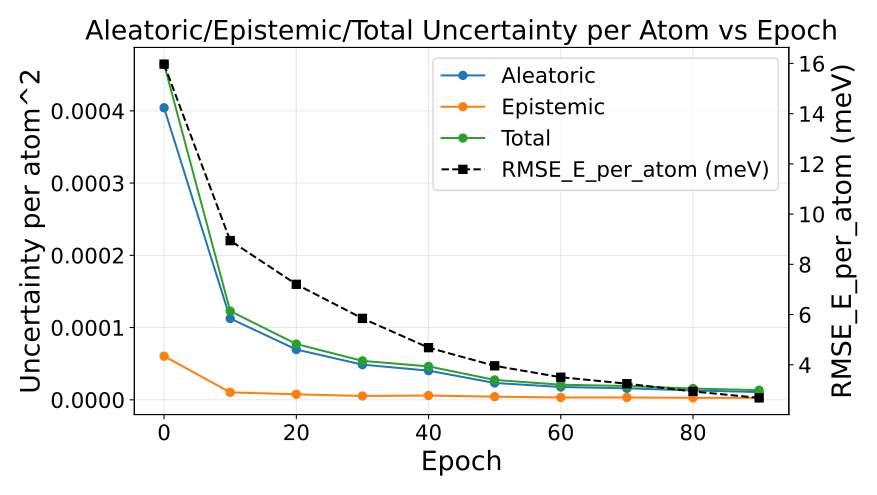

Data behind this chart, as committed beside it:
epoch, au_var, eu_var, tu_var, rmse_energy
0, 0.0004043, 6.038936857671615e-05, 0.0004647, 0.01597
10, 0.0001125, 1.0251625200825742e-05, 0.0001228, 0.008945
20, 6.956270972998482e-05, 7.606855197961692e-06, 7.716956432966527e-05, 0.007203
30, 4.859696158365523e-05, 5.263456441509362e-06, 5.386041854665109e-05, 0.005847
40, 4.029532490978909e-05, 5.925675554241394e-06, 4.6221001020546735e-05, 0.004682
50, 2.3219660744143765e-05, 4.2612442120059765e-06, 2.7480905403774612e-05, 0.003959
60, 1.7675557408324494e-05, 3.1699045484785413e-06, 2.084546233510309e-05, 0.003504
70, 1.5847922084788023e-05, 3.2344911260203448e-06, 1.9082413367527807e-05, 0.003247
80, 1.2938189490282071e-05, 2.637553862969e-06, 1.557574317850481e-05, 0.002939
90, 1.0604471529504167e-05, 2.6582128282065297e-06, 1.3262684616984188e-05, 0.002682
